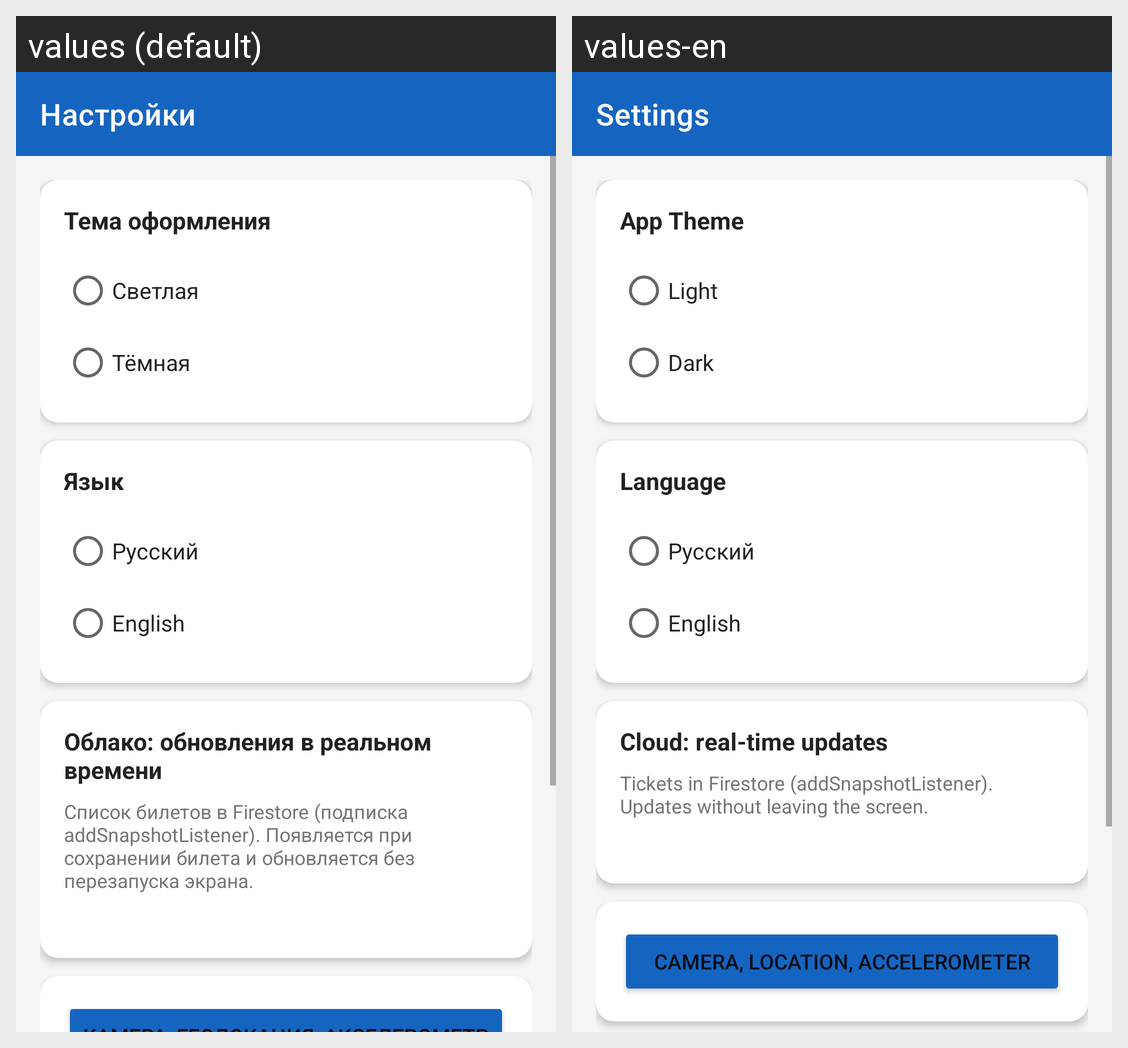

Locale-by-locale string values for the Android screen shown in this grid:
Android screen res/layout/activity_settings.xml rendered under 2 locales, left to right: values (default), values-en. Device: Nexus 5 (rendered at 1080×1920; each locale shown at half size, 540×960, under a caption strip naming it); theme AppTheme.
Strings drawn on this screen, with the default value and each locale's value (text and hints the layout hard-codes, and strings that could not be matched under every locale, appear in the picture but are not listed):

settings_title
  values: Настройки
  values-en: Settings

theme_label
  values: Тема оформления
  values-en: App Theme

theme_light
  values: Светлая
  values-en: Light

theme_dark
  values: Тёмная
  values-en: Dark

language_label
  values: Язык
  values-en: Language

lang_russian
  values: Русский
  values-en: Русский

lang_english
  values: English
  values-en: English

realtime_title
  values: Облако: обновления в реальном времени
  values-en: Cloud: real-time updates

realtime_hint
  values: Список билетов в Firestore (подписка addSnapshotListener). Появляется при сохранении билета и обновляется без перезапуска экрана.
  values-en: Tickets in Firestore (addSnapshotListener). Updates without leaving the screen.
